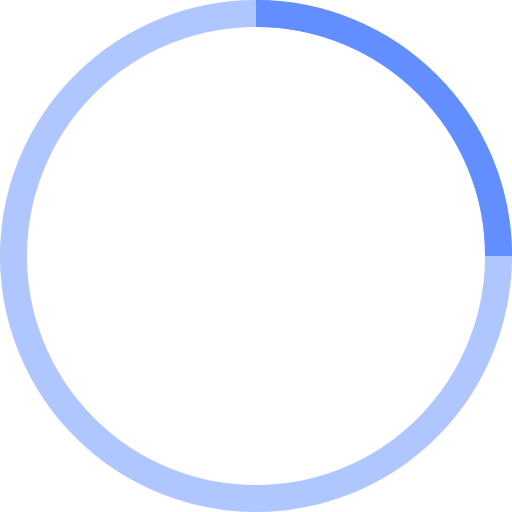
t = 0.00 s
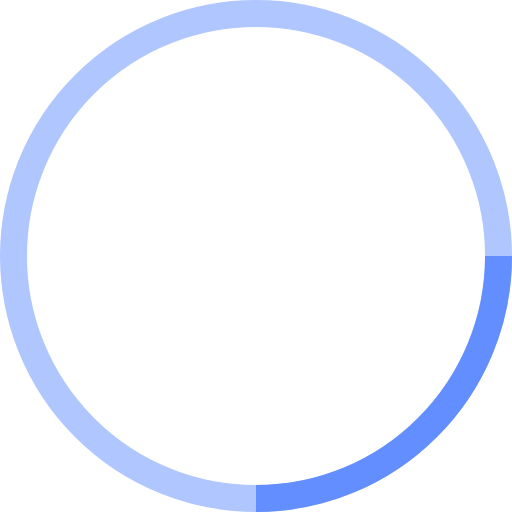
t = 0.25 s
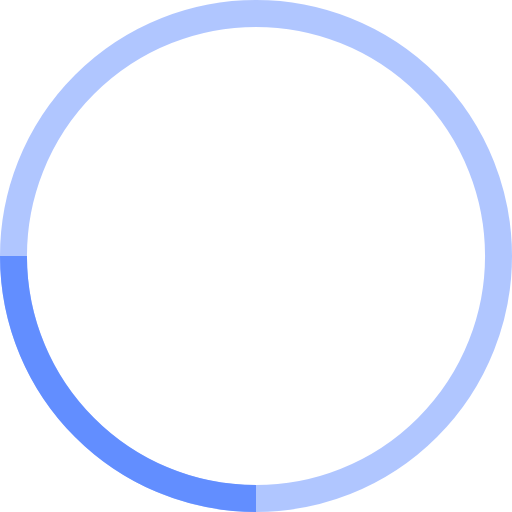
t = 0.50 s
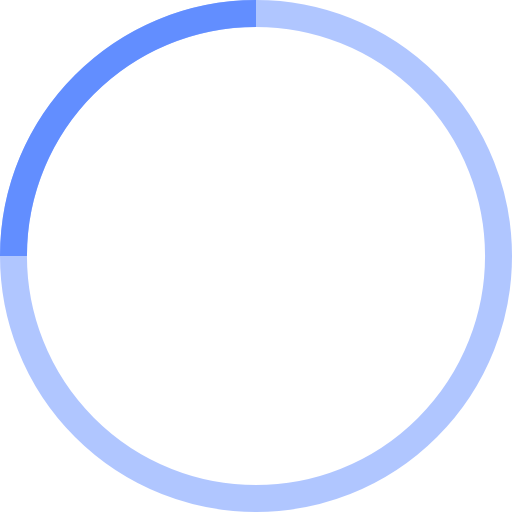
t = 0.75 s

The animated SVG that drew these frames (rendered in a browser with its animation timeline set to each time). Animation: 1 SMIL element (animateTransform=1); one cycle of 1.00 s, repeats indefinitely.

<!-- By Sam Herbert (@sherb), for everyone. More @ http://goo.gl/7AJzbL -->
<svg width="38" height="38" viewBox="0 0 38 38" xmlns="http://www.w3.org/2000/svg" stroke="#628EFF">
    <g fill="none" fill-rule="evenodd">
        <g transform="translate(1 1)" stroke-width="2">
            <circle stroke-opacity=".5" cx="18" cy="18" r="18"/>
            <path d="M36 18c0-9.94-8.06-18-18-18">
                <animateTransform attributeName="transform" type="rotate" from="0 18 18" to="360 18 18" dur="1s" repeatCount="indefinite"/>
            </path>
        </g>
    </g>
</svg>
